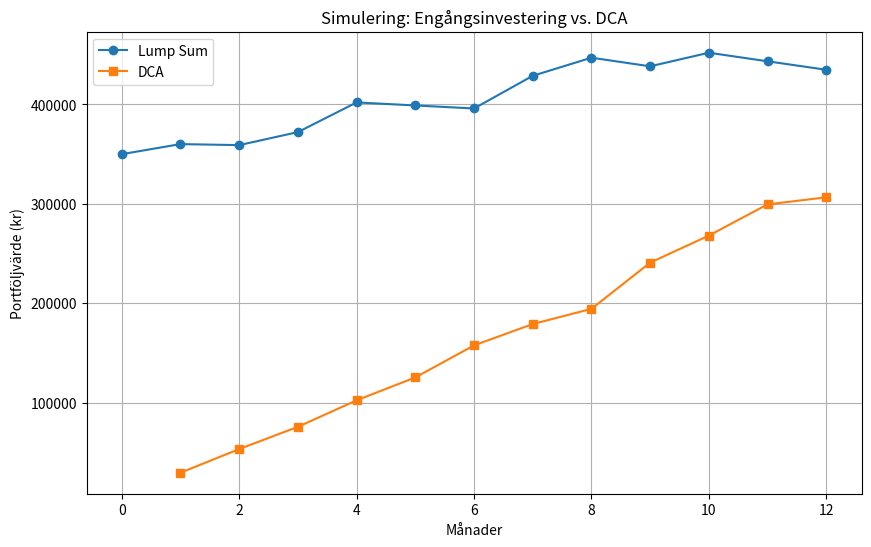

Write Python code to recreate this figure.
import numpy as np
import matplotlib.pyplot as plt

def simulate_investment_lump_sum(amount, periods, annual_return, volatility):
    """
    Simulerar en engångsinvestering (lump sum) där hela beloppet investeras direkt
    och sedan växer med en genomsnittlig ränta (med viss volatilitet) under 'periods' månader.
    """
    # Räknar ut månatlig genomsnittlig avkastning baserat på den årliga
    monthly_return = (1 + annual_return) ** (1/12) - 1
    values = [amount]  # Investeringen vid tidpunkt 0
    balance = amount
    for _ in range(periods):
        # Simulera en månatlig avkastning med något spridning (volatilitet)
        r = np.random.normal(loc=monthly_return, scale=volatility)
        balance *= (1 + r)
        values.append(balance)
    return values

def simulate_investment_dca(total_amount, periods, annual_return, volatility):
    """
    Simulerar Dollar Cost Averaging (DCA) genom att dela upp 'total_amount' i lika stora,
    månatliga investeringar över 'periods' månader. Varje månad investeras en fast summa,
    och portföljen antar en viss avkastning (med volatilitet).
    """
    monthly_investment = total_amount / periods
    monthly_return = (1 + annual_return) ** (1/12) - 1
    values = []
    balance = 0.0
    for _ in range(periods):
        # Lägg till den månatliga investeringen
        balance += monthly_investment
        # Applicera avkastningen för månaden
        r = np.random.normal(loc=monthly_return, scale=volatility)
        balance *= (1 + r)
        values.append(balance)
    return values

# Inställningar för simuleringen
total_amount = 350000         # Totalt investeringsbelopp (kr)
periods = 12                  # Antal månader över vilka investeringen sprids ut
annual_return = 0.05          # Antagen årlig avkastning (5% exempelvis)
volatility = 0.05             # Månadsvolatilitet (kan justeras)

# Sätter en frö (seed) för återupprepbarhet i simuleringen
np.random.seed(42)

# Kör simuleringen
lump_sum_values = simulate_investment_lump_sum(total_amount, periods, annual_return, volatility)
dca_values = simulate_investment_dca(total_amount, periods, annual_return, volatility)

# Plotta resultaten
months_axis_lump = list(range(0, periods + 1))  # Från tid 0 till periodens slut
print(lump_sum_values)
months_axis_dca = list(range(1, periods + 1))    # DCA-värden för varje investeringsmånad

plt.figure(figsize=(10, 6))
plt.plot(months_axis_lump, lump_sum_values, label="Lump Sum", marker="o")
plt.plot(months_axis_dca, dca_values, label="DCA", marker="s")
plt.xlabel("Månader")
plt.ylabel("Portföljvärde (kr)")
plt.title("Simulering: Engångsinvestering vs. DCA")
plt.legend()
plt.grid(True)
plt.show()
